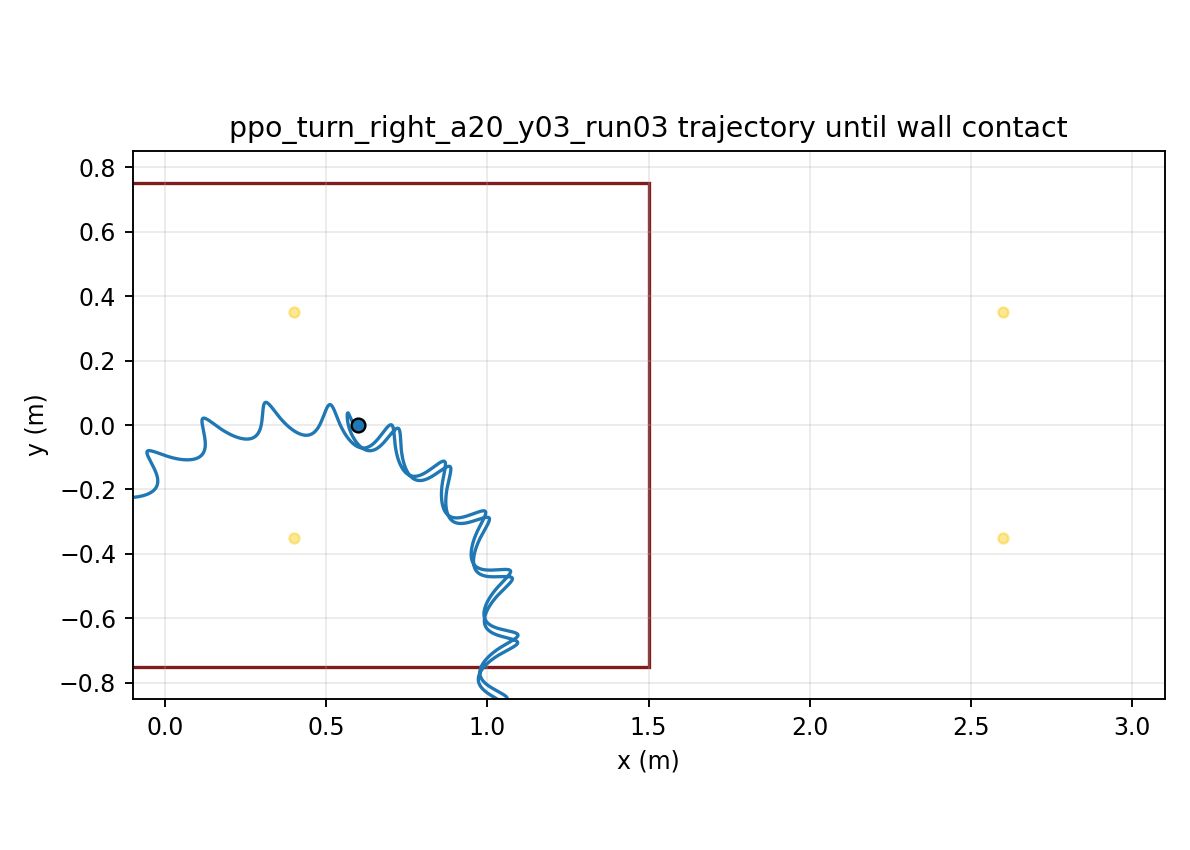

Values plotted in this chart, from the file beside it:
time, x, y, yaw
1.000000000000000021e-03, 5.999999988288948760e-01, 3.756198814541811259e-06, -7.714968423537916056e-05
2.000000000000000042e-03, 5.999999828208366637e-01, 1.492813077763610607e-05, -3.060034081927036007e-04
3.000000000000000062e-03, 5.999999211533824095e-01, 3.327690559296048178e-05, -6.826374906020958849e-04
4.000000000000000083e-03, 5.999997616939127809e-01, 5.856280529248358846e-05, -1.203274620199326628e-03
5.000000000000000104e-03, 5.999994347732724442e-01, 9.053471872211282800e-05, -1.864275716334951732e-03
6.000000000000000125e-03, 5.999988550853486702e-01, 1.289317524504896006e-04, -2.662131407479512244e-03
7.000000000000000146e-03, 5.999979235289082391e-01, 1.734848142046496733e-04, -3.593453295404520215e-03
8.000000000000000167e-03, 5.999965289820416992e-01, 2.239181606516482681e-04, -4.654965158213298856e-03
9.000000000000001055e-03, 5.999945500131601550e-01, 2.799508998700961371e-04, -5.843494234385282309e-03
1.000000000000000194e-02, 5.999918565521757952e-01, 3.412984329952961637e-04, -7.155962750779080485e-03
1.100000000000000283e-02, 5.999883114622779345e-01, 4.076738383784195285e-04, -8.589379758447300908e-03
1.200000000000000372e-02, 5.999837720028569077e-01, 4.787891927418019833e-04, -1.014083337750703445e-02
1.300000000000000461e-02, 5.999780912131194022e-01, 5.543568207245774815e-04, -1.180748353788439731e-02
1.400000000000000550e-02, 5.999711192057265441e-01, 6.340904693770688105e-04, -1.358655526668205681e-02
1.500000000000000638e-02, 5.999627043646967861e-01, 7.177064056326232233e-04, -1.547533256200362556e-02
1.600000000000000727e-02, 5.999526944532505013e-01, 8.049244347400619226e-04, -1.747115287825960067e-02
1.700000000000000816e-02, 5.999409376346238609e-01, 8.954688385664488770e-04, -1.957140223565881701e-02
1.800000000000000905e-02, 5.999272833903247504e-01, 9.890692329058703436e-04, -2.177351094669634918e-02
1.900000000000000994e-02, 5.999115833374546458e-01, 1.085461343985072435e-03, -2.407494994926735743e-02
2.000000000000001082e-02, 5.998936919619453079e-01, 1.184387705283895809e-03, -2.647322772590782886e-02
2.100000000000001171e-02, 5.998734672658582179e-01, 1.285598275954702441e-03, -2.896588777940320783e-02
2.200000000000001260e-02, 5.998507713303645739e-01, 1.388850982655620570e-03, -3.155050663002268579e-02
2.300000000000001349e-02, 5.998254707986186984e-01, 1.493912187092494293e-03, -3.422469229538718100e-02
2.400000000000001438e-02, 5.997974372826269107e-01, 1.600557081923026370e-03, -3.698608321108700497e-02
2.500000000000001527e-02, 5.997665476984790356e-01, 1.708570017987298684e-03, -3.983234754848260367e-02
2.600000000000001615e-02, 5.997326845344985724e-01, 1.817744766084039565e-03, -4.276118288549318747e-02
2.700000000000001704e-02, 5.996957360569910023e-01, 1.927884716717231939e-03, -4.577031618644735594e-02
2.800000000000001793e-02, 5.996555964583301090e-01, 2.038803021391089043e-03, -4.885750404808505976e-02
2.900000000000001882e-02, 5.996121659521344016e-01, 2.150322679144833771e-03, -5.202053317041759051e-02
3.000000000000001971e-02, 5.995653508202382076e-01, 2.262276572085941684e-03, -5.525722101323893992e-02
3.100000000000002059e-02, 5.995150685112482503e-01, 2.374496981511986515e-03, -5.856517669120726854e-02
3.200000000000002148e-02, 5.994612594323219801e-01, 2.486801831190377232e-03, -6.194079360854433391e-02
3.300000000000002237e-02, 5.994038924987742378e-01, 2.598968137431212355e-03, -6.537963954757748664e-02
3.400000000000002326e-02, 5.993429684968222260e-01, 2.710707331315453938e-03, -6.887547383821486513e-02
3.500000000000002415e-02, 5.992785197616353754e-01, 2.821677313982862145e-03, -7.242124828945752102e-02
3.600000000000002504e-02, 5.992106004971387012e-01, 2.931555779793815208e-03, -7.600997538936510312e-02
3.700000000000002592e-02, 5.991392854160918491e-01, 3.040042148244215259e-03, -7.963474017215448064e-02
3.800000000000002681e-02, 5.990646694210756129e-01, 3.146854198822657267e-03, -8.328871185854563874e-02
3.900000000000002770e-02, 5.989868667163621430e-01, 3.251727697749839940e-03, -8.696515519232497771e-02
4.000000000000002859e-02, 5.989060097864015164e-01, 3.354415933167820274e-03, -9.065744140213365110e-02
4.100000000000002948e-02, 5.988222482583419604e-01, 3.454689171630553890e-03, -9.435905872882092982e-02
4.200000000000003036e-02, 5.987357476654723287e-01, 3.552334048303018577e-03, -9.806362246945546368e-02
4.300000000000003125e-02, 5.986466881278504903e-01, 3.647152902733152846e-03, -1.017648844991349694e-01
4.400000000000003214e-02, 5.985552629656746282e-01, 3.738963071439449504e-03, -1.054567422409960348e-01
4.500000000000003303e-02, 5.984616772601873969e-01, 3.827596147868816967e-03, -1.091332470632544738e-01
4.600000000000003392e-02, 5.983661463760876487e-01, 3.912897219546407346e-03, -1.127886120896856303e-01
4.700000000000003481e-02, 5.982688944585747848e-01, 3.994724091471668626e-03, -1.164172194166890884e-01
4.800000000000003569e-02, 5.981701529172795961e-01, 4.072946504026953018e-03, -1.200136267359965814e-01
4.900000000000003658e-02, 5.980701589084534975e-01, 4.147445352872092261e-03, -1.235725733672111137e-01
5.000000000000003747e-02, 5.979691538258994354e-01, 4.218111917507760822e-03, -1.270889857087544872e-01
5.100000000000003836e-02, 5.978673818102460125e-01, 4.284847104414513108e-03, -1.305579821195002044e-01
5.200000000000003925e-02, 5.977650882852962866e-01, 4.347560709919873201e-03, -1.339748772464333104e-01
5.300000000000004013e-02, 5.976625185293279463e-01, 4.406170707223378002e-03, -1.373351858161630246e-01
5.400000000000004102e-02, 5.975599162883892257e-01, 4.460602561317805748e-03, -1.406346259100743901e-01
5.500000000000004191e-02, 5.974575224378304572e-01, 4.510788574898505487e-03, -1.438691217443940906e-01
5.600000000000004280e-02, 5.973555736975344477e-01, 4.556667267745062588e-03, -1.470348059775161420e-01
5.700000000000004369e-02, 5.972543014055645694e-01, 4.598182791503979683e-03, -1.501280215676336904e-01
5.800000000000004458e-02, 5.971539303542434673e-01, 4.635284381285353916e-03, -1.531453232040999313e-01
5.900000000000004546e-02, 5.970546776919991583e-01, 4.667925845028175758e-03, -1.560834783360360856e-01
6.000000000000004635e-02, 5.969567518936838013e-01, 4.696065091172818562e-03, -1.589394678215547141e-01
... 29,940 more rows
